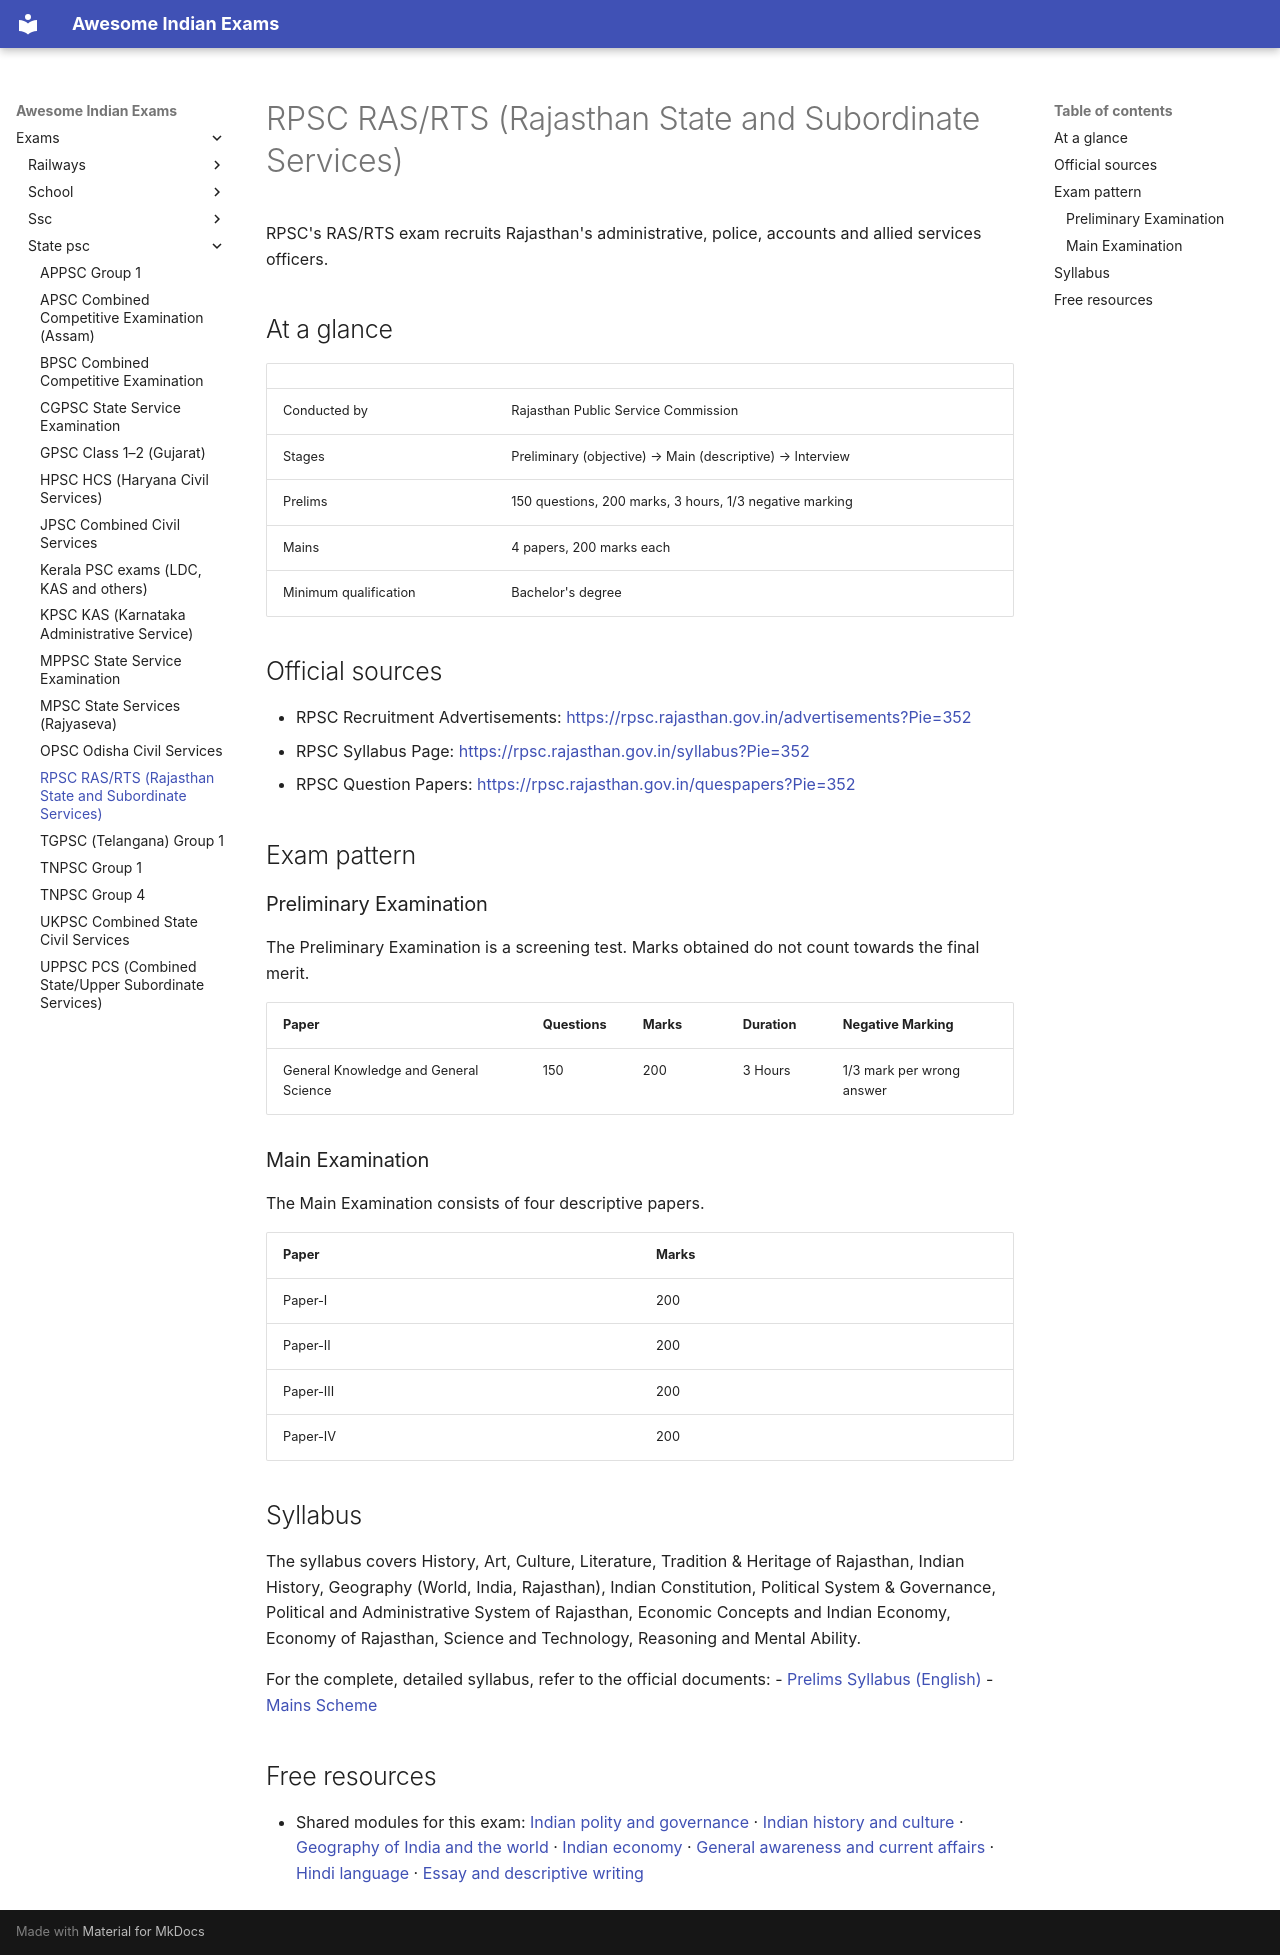

repository: lakhidas168-ship-it/awesome-indian-exams · page: exams/state-psc/rpsc-ras/index.html · generator: mkdocs

---
title: RPSC RAS/RTS (Rajasthan State and Subordinate Services)
exam_id: rpsc-ras
conducting_body: Rajasthan Public Service Commission
official_site: https://rpsc.rajasthan.gov.in
cycle: RAS/RTS (Latest cycle)
last_verified: 2026-09-30
verification: official
---

# RPSC RAS/RTS (Rajasthan State and Subordinate Services)

RPSC's RAS/RTS exam recruits Rajasthan's administrative, police, accounts and allied services officers.

## At a glance

| | |
|---|---|
| Conducted by | Rajasthan Public Service Commission |
| Stages | Preliminary (objective) → Main (descriptive) → Interview |
| Prelims | 150 questions, 200 marks, 3 hours, 1/3 negative marking |
| Mains | 4 papers, 200 marks each |
| Minimum qualification | Bachelor's degree |

## Official sources

- RPSC Recruitment Advertisements: <https://rpsc.rajasthan.gov.in/advertisements?Pie=352>
- RPSC Syllabus Page: <https://rpsc.rajasthan.gov.in/syllabus?Pie=352>
- RPSC Question Papers: <https://rpsc.rajasthan.gov.in/quespapers?Pie=352>

## Exam pattern

### Preliminary Examination
The Preliminary Examination is a screening test. Marks obtained do not count towards the final merit.

| Paper | Questions | Marks | Duration | Negative Marking |
|---|---|---|---|---|
| General Knowledge and General Science | 150 | 200 | 3 Hours | 1/3 mark per wrong answer |

### Main Examination
The Main Examination consists of four descriptive papers.

| Paper | Marks |
|---|---|
| Paper-I | 200 |
| Paper-II | 200 |
| Paper-III | 200 |
| Paper-IV | 200 |

## Syllabus

The syllabus covers History, Art, Culture, Literature, Tradition & Heritage of Rajasthan, Indian History, Geography (World, India, Rajasthan), Indian Constitution, Political System & Governance, Political and Administrative System of Rajasthan, Economic Concepts and Indian Economy, Economy of Rajasthan, Science and Technology, Reasoning and Mental Ability.

For the complete, detailed syllabus, refer to the official documents:
- [Prelims Syllabus (English)](https://rpsc.rajasthan.gov.in/Static/Syllabus/7D943B35-2D9E-4E50-BC3E-3726268AE18B.pdf)
- [Mains Scheme](https://rpsc.rajasthan.gov.in/Static/Syllabus/C112D918-2998-45A0-BE42-3A7A82DFF032.pdf)

## Free resources

- Shared modules for this exam: [Indian polity and governance](../../modules/gs-polity.md) · [Indian history and culture](../../modules/gs-history.md) · [Geography of India and the world](../../modules/gs-geography.md) · [Indian economy](../../modules/gs-economy.md) · [General awareness and current affairs](../../modules/general-awareness.md) · [Hindi language](../../modules/hindi-language.md) · [Essay and descriptive writing](../../modules/descriptive-writing.md)
